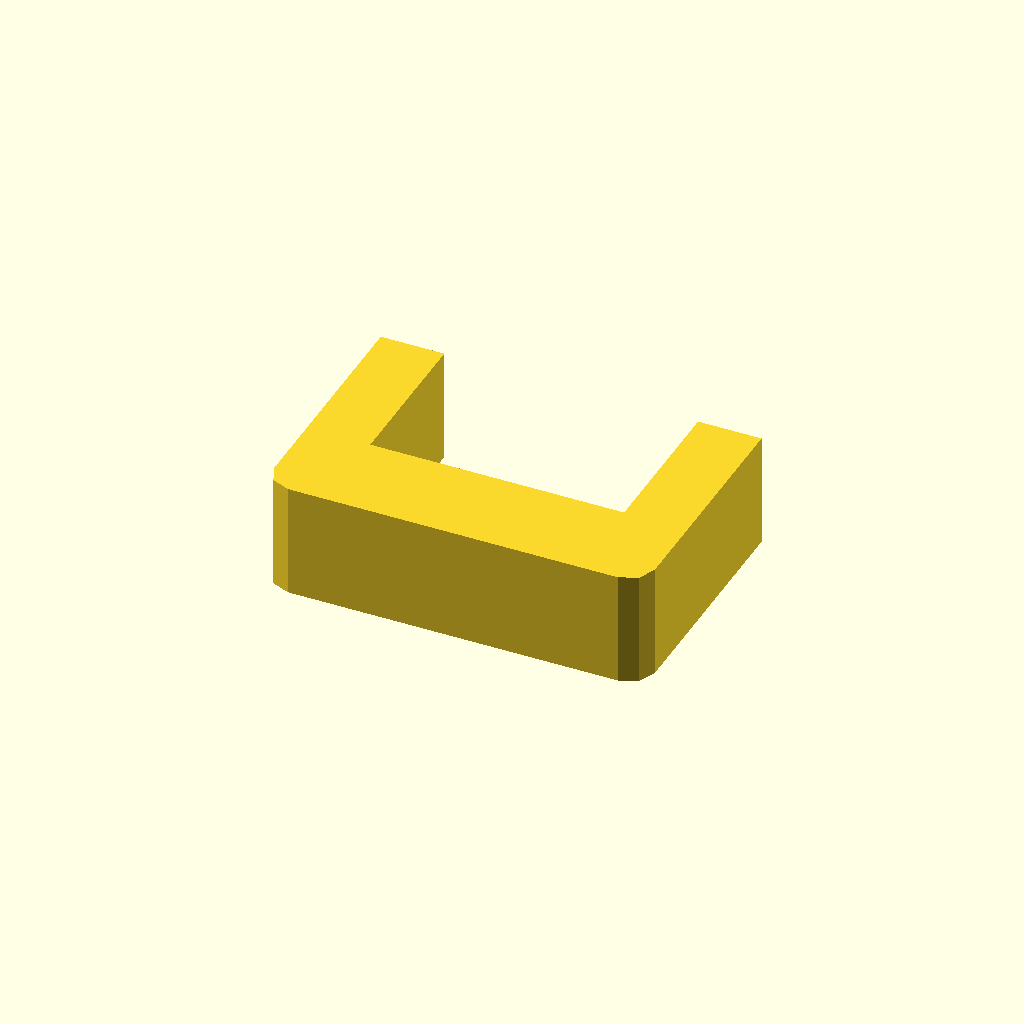
Cell 1: rendered with the file's own defaults.
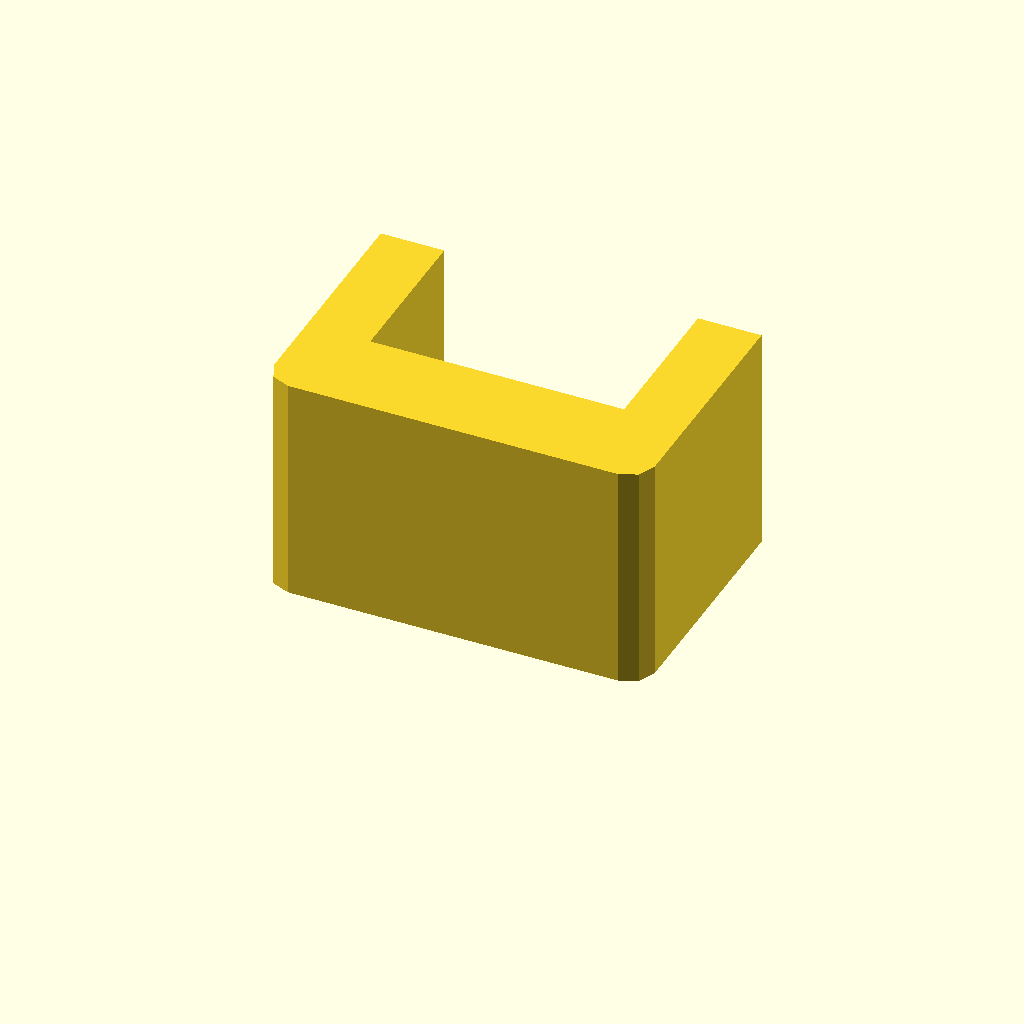
Cell 2: the same model with profile_height = 36.
One fixed orthographic camera (rotation 55°, 0°, 25°; colour scheme Cornfield) for every cell.
The OpenSCAD source (optional_data/data/sketch1/sinkframes/part_0027.scad):
$fn = 32;

// ----------------------------------------------------------------------
// Heat sink frame: 60 x 40 mm frame, 10 mm walls
// ----------------------------------------------------------------------

// --- parameters (mm) ---
profile_height = 18;      // extrusion height
profile_points = 12;      // points of the closed outline

profile = [[0, 4], [1.172, 1.172], [4, 0], [56, 0], [58.828, 1.172], [60, 4], [60, 40], [50, 40], [50, 15], [10, 15], [10, 40], [0, 40]];  // single closed polygon, 12 points, counter clockwise

// --- the one profile operation ---
linear_extrude(height = profile_height) polygon(points = profile);
Parameter table extracted from the source (name, type, default, range or options):
profile_height: number, default 18
profile_points: number, default 12
